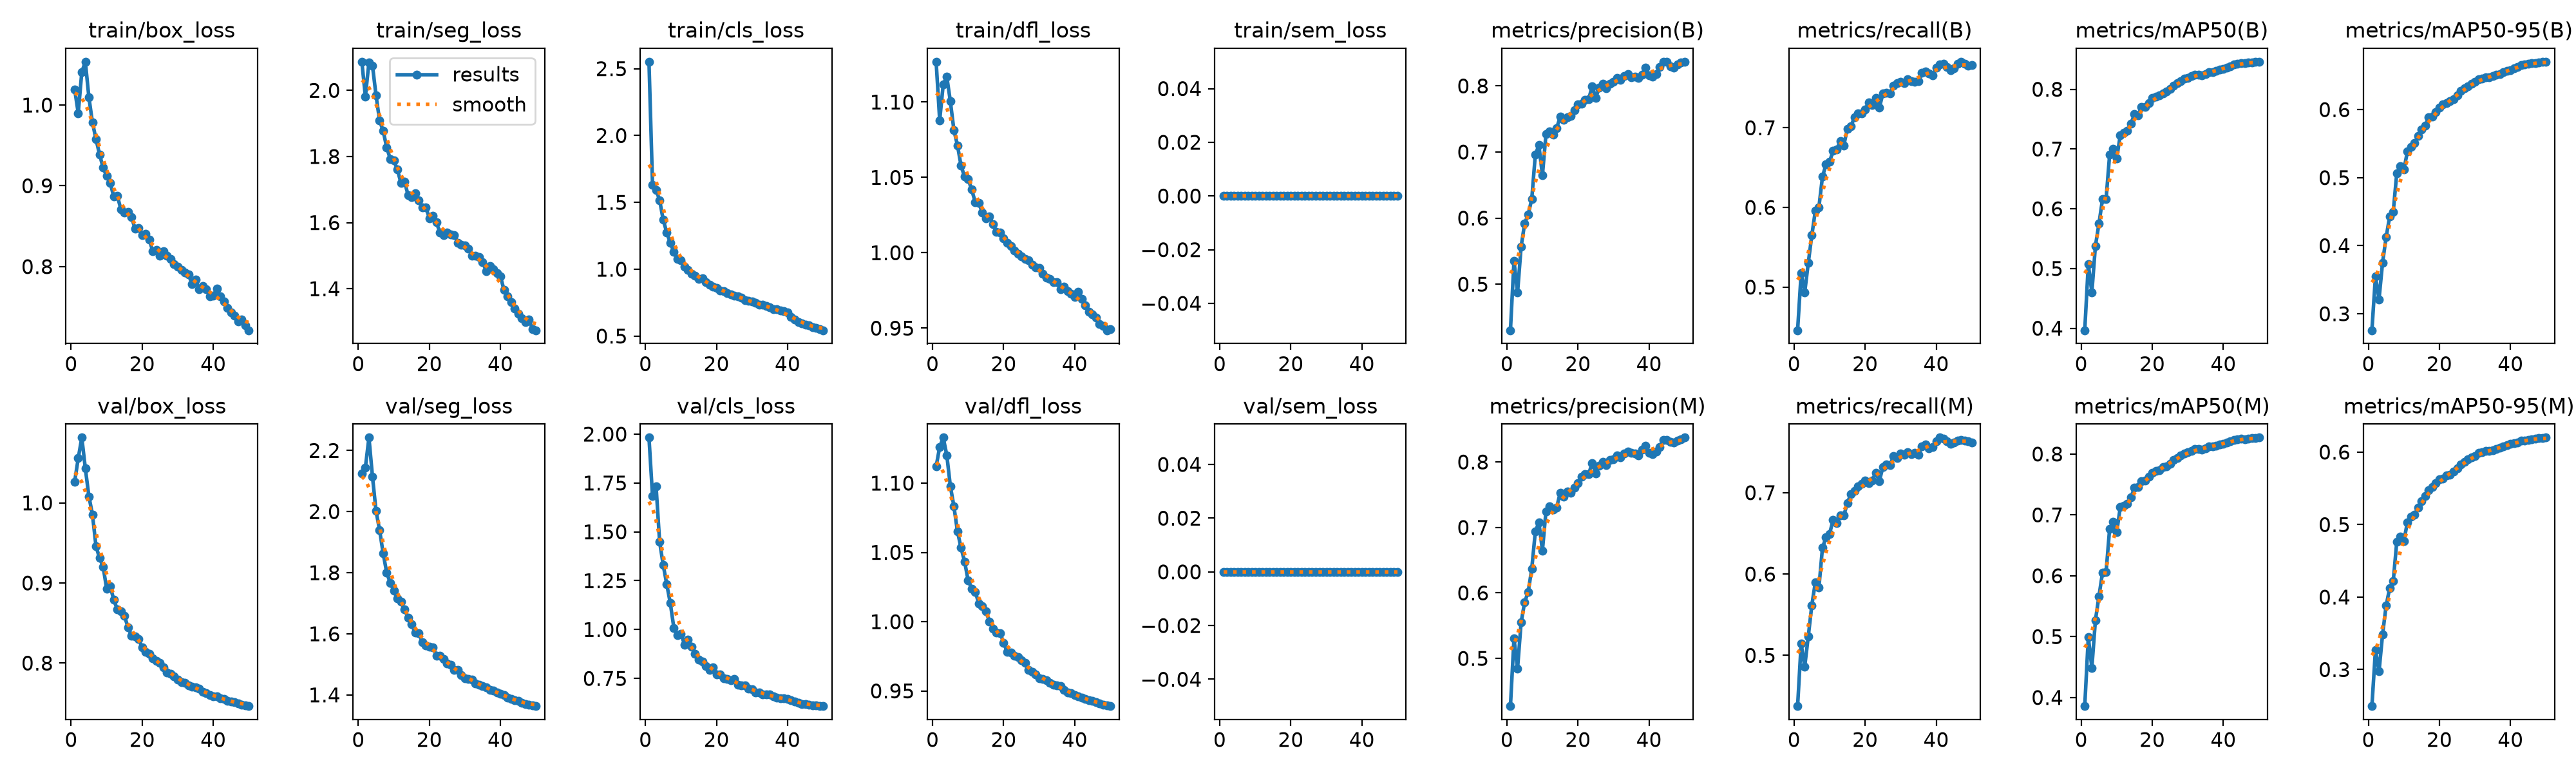

Data behind this chart, as committed beside it:
epoch, time, train/box_loss, train/seg_loss, train/cls_loss, train/dfl_loss, train/sem_loss, metrics/precision(B), metrics/recall(B), metrics/mAP50(B), metrics/mAP50-95(B), metrics/precision(M), metrics/recall(M), metrics/mAP50(M), metrics/mAP50-95(M), val/box_loss, val/seg_loss, val/cls_loss, val/dfl_loss, val/sem_loss, lr/pg0, lr/pg1, lr/pg2, lr/pg3
1, 232.3, 1.019, 2.087, 2.552, 1.127, 0, 0.4303, 0.4459, 0.3966, 0.2757, 0.4271, 0.4376, 0.3858, 0.2495, 1.027, 2.125, 1.982, 1.112, 0, 0.009991, 0.00333, 0.009991, 0.00333
2, 432.6, 0.99, 1.981, 1.63, 1.088, 0, 0.5354, 0.5174, 0.5071, 0.3548, 0.5304, 0.5144, 0.4991, 0.3271, 1.056, 2.144, 1.682, 1.126, 0, 0.01959, 0.006532, 0.01959, 0.006532
3, 628.4, 1.041, 2.085, 1.592, 1.112, 0, 0.487, 0.4933, 0.46, 0.3212, 0.4844, 0.486, 0.4489, 0.2973, 1.082, 2.242, 1.732, 1.133, 0, 0.0288, 0.009601, 0.0288, 0.009601
4, 822.7, 1.054, 2.075, 1.517, 1.117, 0, 0.5566, 0.5302, 0.5375, 0.375, 0.5549, 0.5231, 0.5267, 0.3483, 1.043, 2.114, 1.448, 1.12, 0, 0.02822, 0.009406, 0.02822, 0.009406
5, 1016, 1.009, 1.984, 1.369, 1.101, 0, 0.592, 0.5649, 0.5751, 0.4123, 0.5859, 0.5615, 0.5664, 0.3881, 1.008, 2.002, 1.331, 1.098, 0, 0.02762, 0.009208, 0.02762, 0.009208
6, 1210, 0.9784, 1.908, 1.275, 1.081, 0, 0.6055, 0.596, 0.6158, 0.4428, 0.6017, 0.59, 0.6051, 0.4122, 0.9856, 1.939, 1.232, 1.083, 0, 0.02703, 0.00901, 0.02703, 0.00901
7, 1403, 0.9576, 1.878, 1.197, 1.071, 0, 0.6288, 0.6004, 0.6159, 0.4497, 0.637, 0.5834, 0.606, 0.4217, 0.9458, 1.864, 1.135, 1.065, 0, 0.02644, 0.008812, 0.02644, 0.008812
8, 1597, 0.939, 1.827, 1.13, 1.058, 0, 0.6958, 0.6386, 0.6902, 0.5066, 0.6934, 0.6322, 0.677, 0.4763, 0.9313, 1.8, 1.009, 1.053, 0, 0.02584, 0.008614, 0.02584, 0.008614
9, 1791, 0.9223, 1.793, 1.075, 1.05, 0, 0.7105, 0.6541, 0.7006, 0.5164, 0.7081, 0.6452, 0.6882, 0.4839, 0.9204, 1.767, 0.9714, 1.044, 0, 0.02525, 0.008416, 0.02525, 0.008416
10, 1984, 0.9121, 1.788, 1.066, 1.049, 0, 0.6649, 0.6575, 0.6845, 0.512, 0.6648, 0.6495, 0.672, 0.4775, 0.8927, 1.741, 0.979, 1.03, 0, 0.02465, 0.008218, 0.02465, 0.008218
11, 2177, 0.9036, 1.76, 1.021, 1.042, 0, 0.727, 0.6712, 0.723, 0.5383, 0.7249, 0.6664, 0.7127, 0.5034, 0.8959, 1.716, 0.9227, 1.024, 0, 0.02406, 0.00802, 0.02406, 0.00802
12, 2370, 0.8865, 1.721, 0.9965, 1.034, 0, 0.7311, 0.6726, 0.7277, 0.5453, 0.732, 0.6623, 0.7151, 0.5111, 0.879, 1.705, 0.9484, 1.022, 0, 0.02347, 0.007822, 0.02347, 0.007822
13, 2564, 0.8876, 1.724, 0.968, 1.033, 0, 0.7263, 0.6835, 0.7309, 0.5508, 0.7278, 0.6719, 0.7178, 0.5134, 0.8669, 1.68, 0.9122, 1.013, 0, 0.02287, 0.007624, 0.02287, 0.007624
14, 2757, 0.8709, 1.684, 0.9509, 1.027, 0, 0.7361, 0.6778, 0.7427, 0.5609, 0.7301, 0.6718, 0.7292, 0.5233, 0.8643, 1.653, 0.8753, 1.011, 0, 0.02228, 0.007426, 0.02228, 0.007426
15, 2950, 0.8669, 1.678, 0.9284, 1.023, 0, 0.7532, 0.6988, 0.7582, 0.5708, 0.7532, 0.6871, 0.7444, 0.5326, 0.8589, 1.632, 0.8446, 1.007, 0, 0.02168, 0.007228, 0.02168, 0.007228
16, 3144, 0.8676, 1.69, 0.9305, 1.024, 0, 0.7486, 0.7018, 0.7566, 0.5767, 0.7469, 0.6986, 0.7462, 0.5397, 0.8448, 1.603, 0.8366, 1, 0, 0.02109, 0.00703, 0.02109, 0.00703
17, 3337, 0.8611, 1.667, 0.9058, 1.019, 0, 0.7525, 0.713, 0.7702, 0.5885, 0.7549, 0.7019, 0.7558, 0.5473, 0.834, 1.602, 0.8146, 0.995, 0, 0.0205, 0.006832, 0.0205, 0.006832
18, 3530, 0.8467, 1.646, 0.8838, 1.014, 0, 0.7543, 0.7178, 0.7701, 0.5898, 0.7525, 0.708, 0.7564, 0.5521, 0.8331, 1.572, 0.7937, 0.9921, 0, 0.0199, 0.006634, 0.0199, 0.006634
19, 3722, 0.8475, 1.647, 0.872, 1.014, 0, 0.7637, 0.7181, 0.777, 0.5961, 0.7612, 0.7105, 0.7631, 0.5569, 0.8299, 1.563, 0.8069, 0.9918, 0, 0.01931, 0.006436, 0.01931, 0.006436
20, 3915, 0.8388, 1.614, 0.8597, 1.009, 0, 0.7721, 0.7233, 0.785, 0.6027, 0.7676, 0.7151, 0.7687, 0.5623, 0.8192, 1.557, 0.7703, 0.9848, 0, 0.01871, 0.006238, 0.01871, 0.006238
21, 4108, 0.8404, 1.621, 0.842, 1.007, 0, 0.7735, 0.7318, 0.7873, 0.6072, 0.7778, 0.7116, 0.7721, 0.5634, 0.8136, 1.556, 0.7716, 0.9781, 0, 0.01812, 0.00604, 0.01812, 0.00604
22, 4301, 0.833, 1.6, 0.8351, 1.004, 0, 0.7785, 0.7284, 0.7898, 0.6098, 0.781, 0.7151, 0.7736, 0.5678, 0.8117, 1.528, 0.7496, 0.9779, 0, 0.01753, 0.005842, 0.01753, 0.005842
23, 4494, 0.8186, 1.569, 0.8239, 1.002, 0, 0.7796, 0.7375, 0.7926, 0.6123, 0.7813, 0.7247, 0.7782, 0.5691, 0.8056, 1.528, 0.7475, 0.9752, 0, 0.01693, 0.005644, 0.01693, 0.005644
24, 4687, 0.8207, 1.561, 0.8113, 0.9991, 0, 0.7995, 0.7253, 0.7963, 0.6153, 0.7985, 0.7144, 0.7802, 0.5733, 0.8028, 1.518, 0.7412, 0.9744, 0, 0.01634, 0.005446, 0.01634, 0.005446
25, 4880, 0.8136, 1.571, 0.8029, 0.9976, 0, 0.7823, 0.7428, 0.8002, 0.6206, 0.7826, 0.7312, 0.7844, 0.5776, 0.8, 1.503, 0.7468, 0.972, 0, 0.01574, 0.005248, 0.01574, 0.005248
26, 5074, 0.8186, 1.565, 0.7996, 0.996, 0, 0.7971, 0.7436, 0.8065, 0.6274, 0.794, 0.7346, 0.7907, 0.5827, 0.7949, 1.499, 0.7178, 0.9705, 0, 0.01515, 0.00505, 0.01515, 0.00505
27, 5266, 0.8131, 1.563, 0.7885, 0.9952, 0, 0.8032, 0.7429, 0.81, 0.6315, 0.7999, 0.734, 0.7939, 0.5864, 0.7885, 1.482, 0.7152, 0.965, 0, 0.01456, 0.004852, 0.01456, 0.004852
28, 5459, 0.8097, 1.54, 0.7694, 0.9921, 0, 0.7969, 0.7532, 0.8137, 0.6347, 0.795, 0.7447, 0.7973, 0.59, 0.7867, 1.482, 0.714, 0.9636, 0, 0.01396, 0.004654, 0.01396, 0.004654
29, 5653, 0.8031, 1.534, 0.7628, 0.9904, 0, 0.8031, 0.7564, 0.8182, 0.6382, 0.803, 0.7427, 0.8014, 0.5926, 0.7831, 1.465, 0.6967, 0.9618, 0, 0.01337, 0.004456, 0.01337, 0.004456
30, 5846, 0.8002, 1.53, 0.7601, 0.99, 0, 0.8064, 0.7579, 0.819, 0.6405, 0.8036, 0.7482, 0.8031, 0.5948, 0.779, 1.454, 0.6936, 0.9591, 0, 0.01277, 0.004258, 0.01277, 0.004258
31, 6038, 0.7962, 1.52, 0.7473, 0.9859, 0, 0.812, 0.7563, 0.8218, 0.6441, 0.8104, 0.7465, 0.8054, 0.5988, 0.7765, 1.452, 0.6765, 0.9587, 0, 0.01218, 0.00406, 0.01218, 0.00406
32, 6232, 0.7927, 1.5, 0.7354, 0.9833, 0, 0.8092, 0.7607, 0.8238, 0.6459, 0.8071, 0.7496, 0.8081, 0.6, 0.7755, 1.45, 0.6792, 0.9578, 0, 0.01159, 0.003862, 0.01159, 0.003862
33, 6425, 0.7904, 1.499, 0.7326, 0.9825, 0, 0.8147, 0.7587, 0.8246, 0.6474, 0.8133, 0.7472, 0.8085, 0.6018, 0.7724, 1.438, 0.6696, 0.9557, 0, 0.01099, 0.003664, 0.01099, 0.003664
34, 6617, 0.7787, 1.495, 0.7272, 0.9805, 0, 0.8182, 0.7575, 0.8236, 0.6473, 0.8159, 0.749, 0.8074, 0.6016, 0.7707, 1.434, 0.667, 0.9544, 0, 0.0104, 0.003466, 0.0104, 0.003466
35, 6810, 0.7842, 1.48, 0.7168, 0.9805, 0, 0.8135, 0.7589, 0.8257, 0.6489, 0.8143, 0.747, 0.8096, 0.6029, 0.7694, 1.429, 0.6666, 0.9541, 0, 0.009804, 0.003268, 0.009804, 0.003268
36, 7003, 0.7721, 1.453, 0.7008, 0.9758, 0, 0.8143, 0.769, 0.829, 0.651, 0.8127, 0.7569, 0.8128, 0.6047, 0.7679, 1.424, 0.6576, 0.9535, 0, 0.00921, 0.00307, 0.00921, 0.00307
37, 7196, 0.776, 1.468, 0.7001, 0.9775, 0, 0.8125, 0.7708, 0.829, 0.6526, 0.8098, 0.7591, 0.813, 0.6062, 0.7641, 1.417, 0.6504, 0.9506, 0, 0.008616, 0.002872, 0.008616, 0.002872
38, 7389, 0.772, 1.459, 0.6899, 0.9745, 0, 0.8173, 0.7679, 0.8311, 0.6548, 0.8185, 0.7547, 0.814, 0.6076, 0.7623, 1.413, 0.6483, 0.9491, 0, 0.008022, 0.002674, 0.008022, 0.002674
39, 7582, 0.7631, 1.446, 0.6854, 0.9729, 0, 0.8274, 0.7655, 0.8331, 0.6567, 0.8245, 0.7559, 0.8156, 0.6098, 0.7603, 1.408, 0.6474, 0.9483, 0, 0.007428, 0.002476, 0.007428, 0.002476
40, 7775, 0.7641, 1.438, 0.677, 0.9705, 0, 0.8156, 0.7754, 0.8335, 0.658, 0.8137, 0.7636, 0.8165, 0.6115, 0.7588, 1.403, 0.6454, 0.9469, 0, 0.006834, 0.002278, 0.006834, 0.002278
41, 7969, 0.7724, 1.396, 0.6412, 0.9742, 0, 0.8143, 0.7798, 0.8365, 0.6608, 0.812, 0.7677, 0.819, 0.6121, 0.7583, 1.399, 0.6371, 0.946, 0, 0.00624, 0.00208, 0.00624, 0.00208
42, 8153, 0.7631, 1.378, 0.624, 0.9696, 0, 0.8175, 0.7802, 0.8386, 0.6628, 0.8164, 0.7661, 0.8208, 0.6135, 0.7563, 1.392, 0.6318, 0.9453, 0, 0.005646, 0.001882, 0.005646, 0.001882
43, 8338, 0.7569, 1.359, 0.607, 0.9652, 0, 0.8287, 0.7761, 0.8414, 0.6653, 0.8233, 0.7635, 0.823, 0.616, 0.7552, 1.387, 0.6238, 0.9445, 0, 0.005052, 0.001684, 0.005052, 0.001684
44, 8521, 0.7485, 1.341, 0.5969, 0.9607, 0, 0.8365, 0.7723, 0.8426, 0.6663, 0.8334, 0.7603, 0.8237, 0.6163, 0.7532, 1.383, 0.6201, 0.9431, 0, 0.004458, 0.001486, 0.004458, 0.001486
45, 8705, 0.7434, 1.323, 0.5846, 0.9593, 0, 0.8366, 0.7744, 0.8436, 0.6673, 0.8335, 0.7615, 0.8248, 0.6172, 0.7521, 1.38, 0.6177, 0.9427, 0, 0.003864, 0.001288, 0.003864, 0.001288
46, 8888, 0.7396, 1.311, 0.5799, 0.9572, 0, 0.8292, 0.7805, 0.8442, 0.6683, 0.831, 0.7641, 0.8247, 0.6179, 0.751, 1.375, 0.6157, 0.9417, 0, 0.00327, 0.00109, 0.00327, 0.00109
47, 9071, 0.7323, 1.299, 0.5664, 0.9525, 0, 0.828, 0.7829, 0.8444, 0.6686, 0.8299, 0.7648, 0.8255, 0.6187, 0.7493, 1.37, 0.6126, 0.9408, 0, 0.002676, 0.000892, 0.002676, 0.000892
48, 9255, 0.7342, 1.306, 0.561, 0.9513, 0, 0.8322, 0.7807, 0.8451, 0.6692, 0.833, 0.7638, 0.8263, 0.6191, 0.7482, 1.367, 0.6112, 0.9399, 0, 0.002082, 0.000694, 0.002082, 0.000694
49, 9443, 0.7274, 1.278, 0.5514, 0.9486, 0, 0.8357, 0.778, 0.8456, 0.6699, 0.8347, 0.7633, 0.8263, 0.6197, 0.747, 1.365, 0.6097, 0.9395, 0, 0.001488, 0.000496, 0.001488, 0.000496
50, 9629, 0.7212, 1.274, 0.5438, 0.9495, 0, 0.8365, 0.7787, 0.8461, 0.6703, 0.8372, 0.7618, 0.827, 0.62, 0.7463, 1.363, 0.6084, 0.9391, 0, 0.000894, 0.000298, 0.000894, 0.000298
